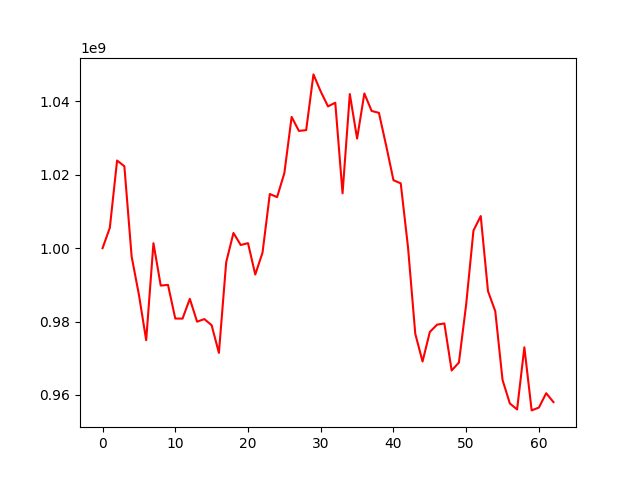

The file beside this chart, header and first rows:
, 0
0, 1000000000
1, 1005559156
2, 1023896840
3, 1022334290
4, 997713431
5, 987321673
6, 974916234
7, 1001355303
8, 989807611
9, 989996087
10, 980821716
11, 980800381
12, 986191525
13, 979967625
14, 980668549
15, 978999809
16, 971462950
17, 996178466
18, 1004145114
19, 1000866841
20, 1001372786
21, 992809693
22, 998824433
23, 1014768655
24, 1013918421
25, 1020467011
26, 1035780325
27, 1031966574
28, 1032181237
29, 1047373044
30, 1042709084
31, 1038650869
32, 1039656137
33, 1014958307
34, 1042013399
35, 1029878788
36, 1042176823
37, 1037408205
38, 1036891860
39, 1027946568
40, 1018535199
41, 1017668124
42, 1000288666
43, 976670811
44, 969105372
45, 977154110
46, 979163572
47, 979479361
48, 966657163
49, 968823570
50, 984705272
51, 1004789352
52, 1008756705
53, 988281397
54, 982809444
55, 964072172
56, 957688972
57, 956029005
58, 972979354
59, 955779658
... 3 more rows
